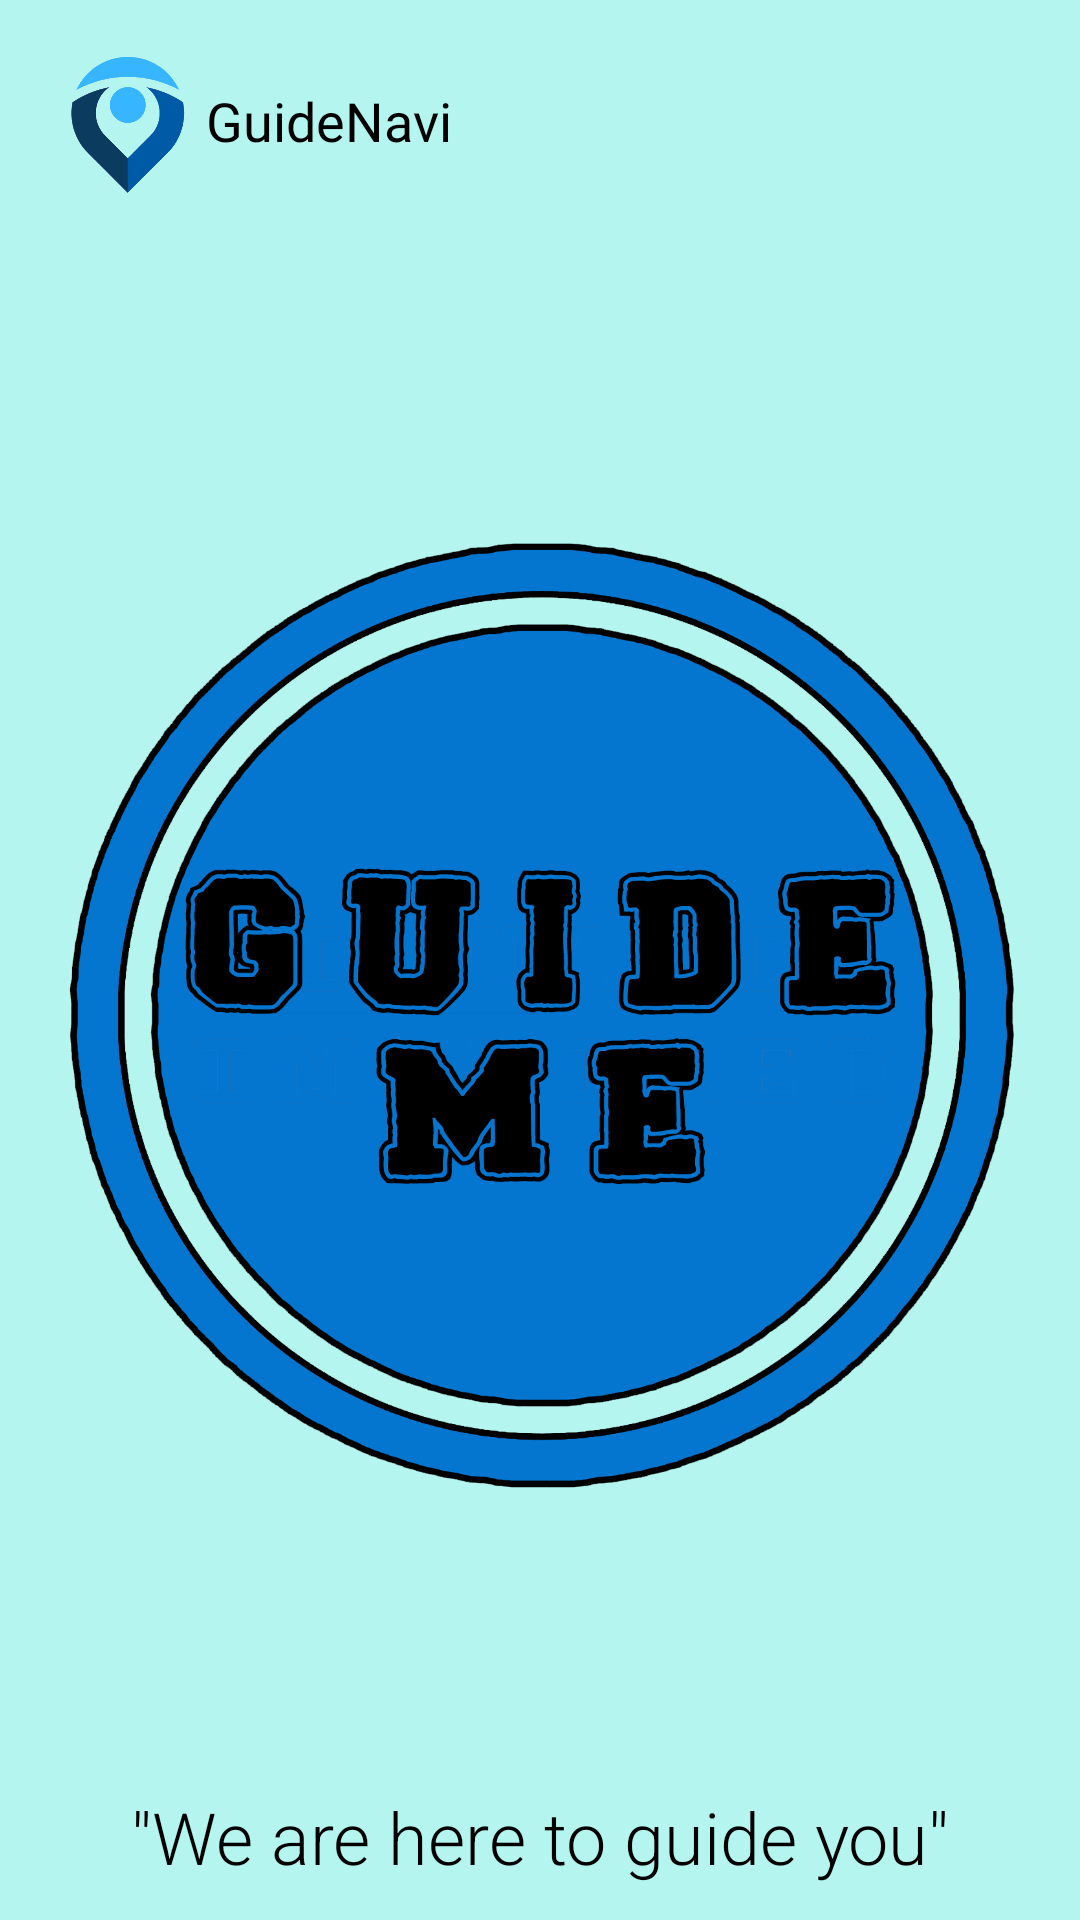

Reconstruct the res/layout file that produces this screen, plus the resources it refers to.
<!-- AndroidManifest.xml: application theme Theme.GuideNavi -->
<!-- res/layout/activity_home.xml -->
<?xml version="1.0" encoding="utf-8"?>
<androidx.constraintlayout.widget.ConstraintLayout xmlns:android="http://schemas.android.com/apk/res/android"
    xmlns:app="http://schemas.android.com/apk/res-auto"
    xmlns:tools="http://schemas.android.com/tools"
    android:layout_width="match_parent"
    android:layout_height="match_parent"
    android:background="#B4F5F0"
    tools:context=".HomeActivity">

    <ImageView
        android:id="@+id/imageView"
        android:layout_width="57dp"
        android:layout_height="50dp"
        android:layout_marginTop="16dp"
        app:layout_constraintEnd_toEndOf="parent"
        app:layout_constraintHorizontal_bias="0.047"
        app:layout_constraintStart_toStartOf="parent"
        app:layout_constraintTop_toTopOf="parent"
        app:srcCompat="@drawable/logo" />

    <TextView
        android:id="@+id/textView"
        android:layout_width="108dp"
        android:layout_height="26dp"
        android:layout_marginTop="28dp"
        android:fontFamily="@font/alfa_slab_one"
        android:text="GuideNavi"
        android:textColor="#000000"
        android:textSize="18sp"
        app:layout_constraintEnd_toEndOf="parent"
        app:layout_constraintHorizontal_bias="0.273"
        app:layout_constraintStart_toStartOf="parent"
        app:layout_constraintTop_toTopOf="parent" />

    <TextView
        android:id="@+id/textView2"
        android:layout_width="wrap_content"
        android:layout_height="wrap_content"
        android:layout_marginTop="596dp"
        android:fontFamily="sans-serif-light"
        android:text='"We are here to guide you"'
        android:textColor="#000000"
        android:textSize="24sp"
        app:layout_constraintEnd_toEndOf="parent"
        app:layout_constraintHorizontal_bias="0.5"
        app:layout_constraintStart_toStartOf="parent"
        app:layout_constraintTop_toTopOf="parent" />

    <ImageView
        android:id="@+id/cameraView"
        android:layout_width="345dp"
        android:layout_height="516dp"
        android:layout_marginTop="80dp"
        app:layout_constraintEnd_toEndOf="parent"
        app:layout_constraintStart_toStartOf="parent"
        app:layout_constraintTop_toTopOf="parent"
        app:srcCompat="@drawable/button" />

</androidx.constraintlayout.widget.ConstraintLayout>
<!-- resources referenced by this layout -->
<resources>
  <!-- drawable button: png bitmap (drawable, 192830 bytes) -->
  <!-- drawable logo: png bitmap (drawable, 115746 bytes) -->
  <style name="Theme.GuideNavi" parent="Theme.MaterialComponents.DayNight.NoActionBar">
          
          <item name="colorPrimary">@color/purple_500</item>
          <item name="colorPrimaryVariant">@color/purple_700</item>
          <item name="colorOnPrimary">@color/white</item>
          
          <item name="colorSecondary">@color/teal_200</item>
          <item name="colorSecondaryVariant">@color/teal_700</item>
          <item name="colorOnSecondary">@color/black</item>
          
          <item name="android:statusBarColor" tools:targetApi="l">?attr/colorPrimaryVariant</item>
          
      </style>
  <!-- not gathered from this repository: default colours our renderer supplied (Android Studio template values) -->
  <color name="purple_500">#FF6200EE</color>
  <color name="purple_700">#FF3700B3</color>
  <color name="teal_200">#FF03DAC5</color>
  <color name="teal_700">#FF018786</color>
  <color name="black">#FF000000</color>
  <color name="white">#FFFFFFFF</color>
</resources>
